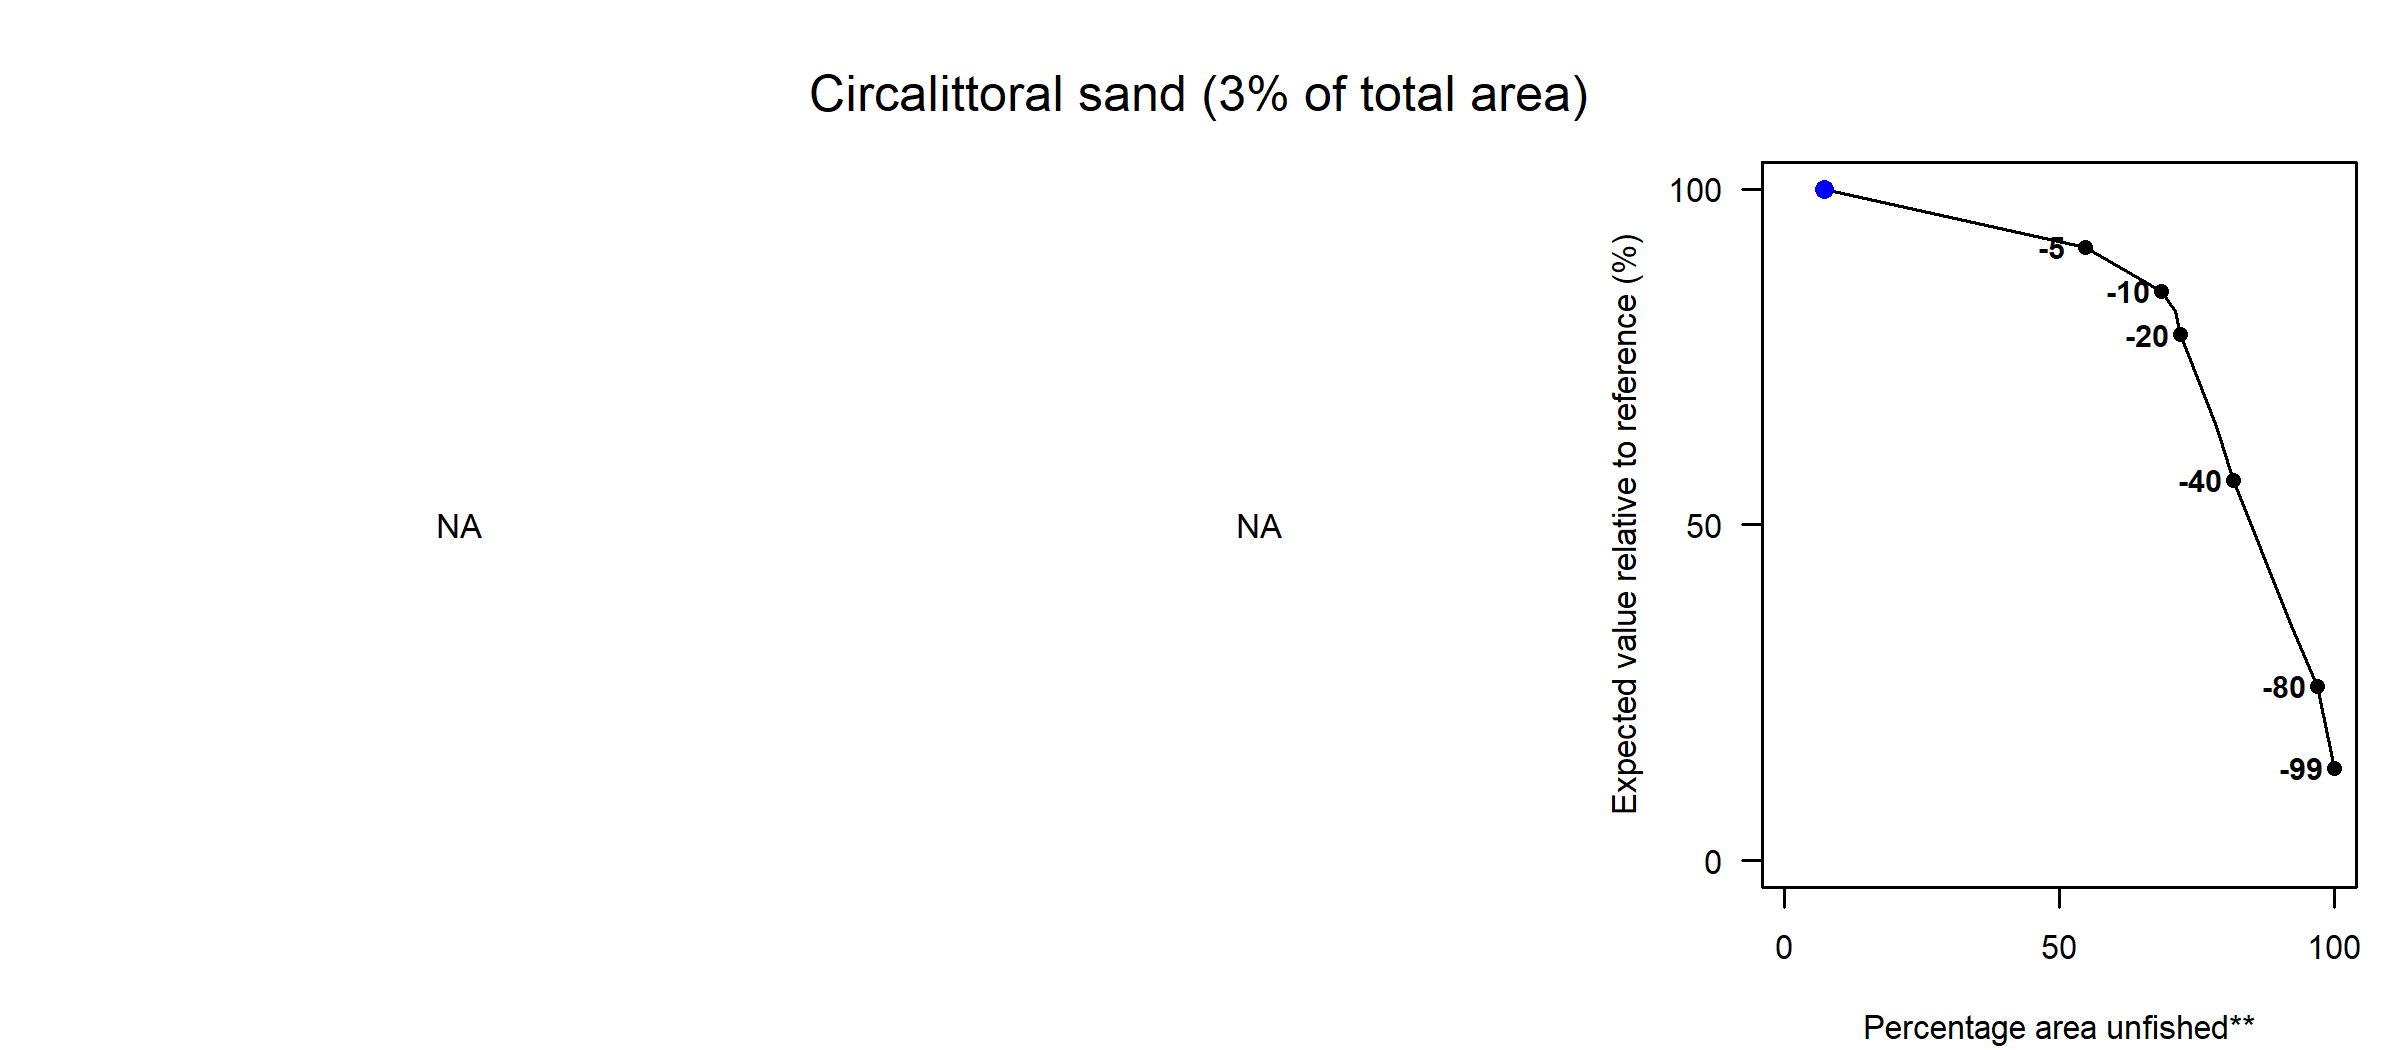

Values plotted in this chart, from the file beside it:
Effort reduction (%), PD impact, L1 impact, Unfished area (%), Decline in value (%), Decline in weight (%)
0, NA, NA, 7.32, 100, 100
5, NA, NA, 54.69, 91.32, 92.21
10, NA, NA, 68.56, 84.83, 87
15, NA, NA, 71.08, 81.83, 84.41
20, NA, NA, 71.98, 78.34, 82.37
30, NA, NA, 78.64, 64.64, 71.88
40, NA, NA, 81.63, 56.67, 65.11
60, NA, NA, 91.99, 35.39, 37.46
80, NA, NA, 96.86, 26, 27.96
99, NA, NA, 100, 13.79, 9.9
